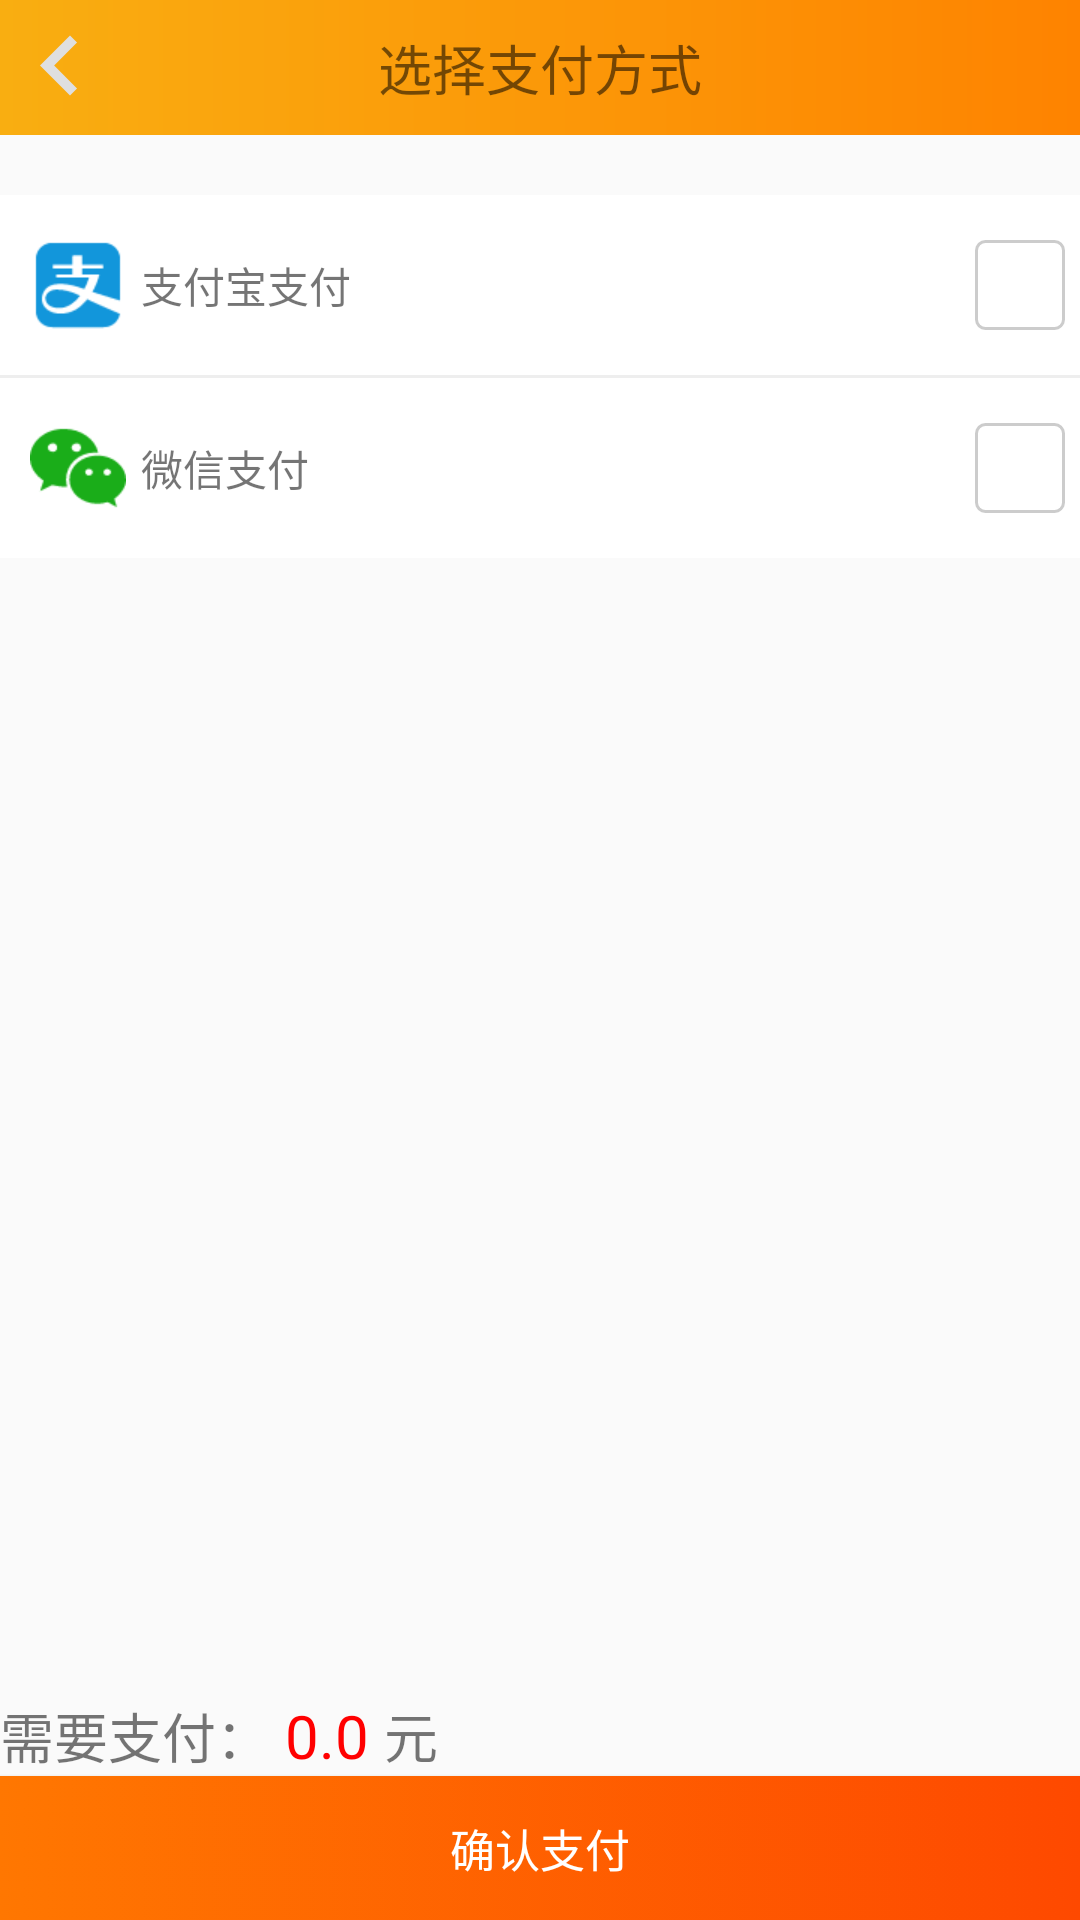

Here is an Android app screen rendered from its layout file. Give the layout XML and the strings, colors and styles it references.
<!-- AndroidManifest.xml: activity theme MyAppTheme -->
<!-- res/layout/activity_pay.xml -->
<?xml version="1.0" encoding="utf-8"?>
<RelativeLayout xmlns:android="http://schemas.android.com/apk/res/android"
    xmlns:app="http://schemas.android.com/apk/res-auto"
    xmlns:tools="http://schemas.android.com/tools"
    android:layout_width="match_parent"
    android:layout_height="match_parent"
    tools:context=".Activity.PayActivity">
    
    <RelativeLayout
        android:id="@+id/ll_paytype_head"
        android:layout_width="match_parent"
        android:orientation="horizontal"
        android:background="@drawable/shape_home_head"
        android:layout_height="45dp"
        >
        <TextView
            android:id="@+id/tv_paytype_head_title"
            android:layout_width="match_parent"
            android:layout_height="match_parent"
            android:text="@string/s_paytype"
            android:textSize="18sp"
            android:gravity="center" />
        <ImageView
            android:layout_width="40dp"
            android:layout_height="wrap_content"
            android:layout_alignParentLeft="true"
            android:onClick="backPress"
            android:contentDescription="@string/iv_picture"
            android:src="@drawable/ic_left" />
    </RelativeLayout>

    
    <LinearLayout
        android:id="@+id/ll_paytype_content"
        android:layout_width="match_parent"
        android:layout_height="wrap_content"
        android:background="#FFF"
        android:layout_below="@id/ll_paytype_head"

        android:orientation="vertical"
        android:layout_marginTop="20dp"
        >
        <RelativeLayout
            android:layout_width="match_parent"
            android:layout_height="60dp"
            android:paddingLeft="10dp"
            android:paddingRight="5dp"
            >
            <ImageView
                android:id="@+id/iv_paytype_alipay"
                android:layout_width="wrap_content"
                android:layout_height="wrap_content"
                android:layout_centerVertical="true"
                android:src="@drawable/icon_alipay"
                />
            <TextView
                android:layout_toRightOf="@id/iv_paytype_alipay"
                android:layout_centerVertical="true"
                android:layout_width="wrap_content"
                android:layout_height="wrap_content"
                android:layout_marginLeft="5dp"
                android:text="支付宝支付"
                />
            <RadioButton
                android:id="@+id/rb_paytype_alipay"
                android:layout_width="30dp"
                android:layout_height="30dp"
                android:layout_alignParentRight="true"
                android:layout_centerVertical="true"
                android:button="@null"
                android:background="@drawable/selector_order_cb_bg"
                />
        </RelativeLayout>
        <View
            android:layout_width="match_parent"
            android:layout_height="1dp"
            android:background="#EEEEEE"
            />
        <RelativeLayout
            android:layout_width="match_parent"
            android:layout_height="60dp"
            android:paddingLeft="10dp"
            android:paddingRight="5dp"
            >
            <ImageView
                android:id="@+id/iv_paytype_wx"
                android:layout_width="wrap_content"
                android:layout_height="wrap_content"
                android:layout_centerVertical="true"
                android:src="@drawable/icon_wxpay"
                />
            <TextView
                android:layout_toRightOf="@id/iv_paytype_wx"
                android:layout_width="wrap_content"
                android:layout_height="wrap_content"
                android:gravity="center_vertical"
                android:layout_centerVertical="true"
                android:layout_marginLeft="5dp"
                android:text="微信支付"
                />
            <RadioButton
                android:id="@+id/rb_paytype_wx"
                android:layout_width="30dp"
                android:layout_height="30dp"
                android:layout_alignParentRight="true"
                android:layout_centerVertical="true"
                android:button="@null"
                android:background="@drawable/selector_order_cb_bg"
                />
        </RelativeLayout>
    </LinearLayout>
    <LinearLayout
        android:layout_above="@+id/btn_paytype_confirm"
        android:layout_width="match_parent"
        android:layout_height="wrap_content">
        <TextView
            android:layout_width="wrap_content"
            android:layout_height="wrap_content"
            android:text="@string/s_needpay"
            android:textSize="18sp"
            />
        <TextView
            android:id="@+id/tv_paytype_countprice"
            android:layout_width="wrap_content"
            android:layout_height="wrap_content"
            android:textSize="20sp"
            android:textColor="#F00"
            android:layout_marginLeft="5dp"
            android:layout_marginRight="5dp"
            android:text="0.0"
            />
        <TextView
            android:layout_width="wrap_content"
            android:layout_height="wrap_content"
            android:text="元"
            android:textSize="18sp"
            />
    </LinearLayout>
    
    <Button
        android:id="@+id/btn_paytype_confirm"
        android:layout_width="match_parent"
        android:layout_height="wrap_content"
        android:text="@string/s_confirmpay"
        android:textSize="15sp"
        android:textColor="#FFF"
        android:background="@drawable/selector_btn_submit_bg"
        android:layout_alignParentBottom="true"
        />
</RelativeLayout>
<!-- resources referenced by this layout -->
<resources>
  <!-- drawable ic_left (drawable) -->
  <vector android:height="50dp" android:viewportHeight="24.0"
      android:viewportWidth="24.0"
      android:width="50dp"
      xmlns:android="http://schemas.android.com/apk/res/android">
      <path android:fillColor="#FFDFDFDF" android:pathData="M15.41,16.09l-4.58,-4.59 4.58,-4.59L14,5.5l-6,6 6,6z"/>
  </vector>
  <!-- drawable icon_alipay: png bitmap (drawable-xhdpi, 1432 bytes) -->
  <!-- drawable icon_wxpay: png bitmap (drawable-xhdpi, 1553 bytes) -->
  <!-- drawable selector_btn_submit_bg (drawable) -->
  <?xml version="1.0" encoding="utf-8"?>
  <selector xmlns:android="http://schemas.android.com/apk/res/android">
      <item android:state_pressed="false">
          <shape>
              <gradient android:startColor="#FF7701" android:endColor="#FE4900" />
          </shape>
      </item>
      <item android:state_pressed="true">
          <shape>
              <gradient android:startColor="#CC7701" android:endColor="#AA4400" />
          </shape>
      </item>
  </selector>
  <!-- drawable selector_order_cb_bg (drawable) -->
  <?xml version="1.0" encoding="utf-8"?>
  <selector xmlns:android="http://schemas.android.com/apk/res/android">
      <item android:state_checked="false">
          <shape>
              <stroke android:color="#cccccc" android:width="1dp"/>
              <corners android:radius="3dp" />
          </shape>
      </item>
      <item android:state_checked="true">
          <layer-list>
              <item android:drawable="@drawable/ic_check"/>
              <item>
                  <shape>
                      <stroke android:color="#cccccc" android:width="1dp"/>
                      <corners android:radius="3dp" />
                  </shape>
              </item>
          </layer-list>
      </item>
  </selector>
  <!-- drawable shape_home_head (drawable) -->
  <?xml version="1.0" encoding="utf-8"?>
  <shape xmlns:android="http://schemas.android.com/apk/res/android">
      <gradient
          android:startColor="#f9ae11"
          android:endColor="#fe8300"
          android:angle="0" />
  </shape>
  <string name="iv_picture">图片</string>
  <string name="s_confirmpay">确认支付</string>
  <string name="s_needpay">需要支付：</string>
  <string name="s_paytype">选择支付方式</string>
  <style name="MyAppTheme" parent="AppTheme">
          <item name="windowActionBar">false</item>
          <item name="windowNoTitle">true</item>
          <item name="android:windowFullscreen">true</item>
      </style>
  <!-- drawable ic_check (drawable) -->
  <vector android:height="25dp"
      android:width="25dp"
      android:viewportHeight="24.0"
      android:viewportWidth="24.0"
      xmlns:android="http://schemas.android.com/apk/res/android">
      <path android:fillColor="#FFff0066" android:pathData="M9,16.17L4.83,12l-1.42,1.41L9,19 21,7l-1.41,-1.41z"/>
  </vector>
  <style name="AppTheme" parent="Theme.AppCompat.Light.DarkActionBar">
          
          <item name="colorPrimary">@color/colorPrimary</item>
          <item name="colorPrimaryDark">@color/colorPrimaryDark</item>
          <item name="colorAccent">@color/colorAccent</item>
      </style>
  <color name="colorPrimary">#3F51B5</color>
  <color name="colorPrimaryDark">#303F9F</color>
  <color name="colorAccent">#FF4081</color>
</resources>
